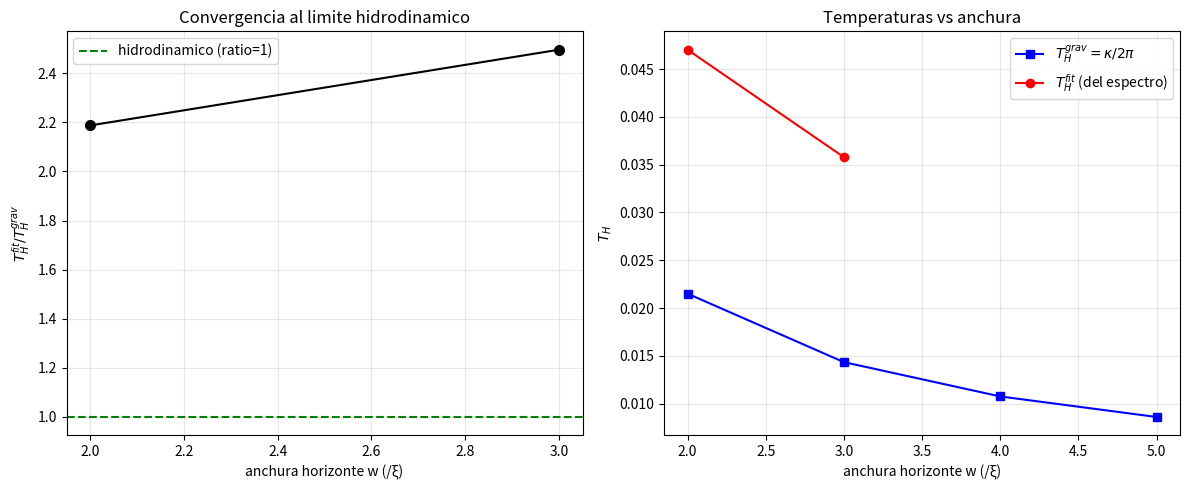

Generate this figure with matplotlib: (Note: this script raises an exception after producing the figure.)
"""
CONVERGENCIA HIDRODINAMICA — T_H_fit/T_H_grav vs anchura del horizonte w.

Si al suavizar el horizonte (w grande) el cociente -> 1 y el espectro se vuelve
termico, confirma que la desviacion a w=2 era DISPERSIVA (fisica) y valida el
pipeline. Fondo ANALITICO (sin interpolacion) parametrizado por w; para cada w se
reconstruye el fondo, se recalcula gravedad superficial y se rehace la matriz S.

Aviso: la matriz de transferencia tiene limite de conditioning (evanescentes);
para w grande el dominio es largo y la pseudo-unitaridad se degrada -> solo se
confia en los w donde S^dag eta S = eta se mantiene.
"""
import numpy as np
import scipy.linalg as la
import matplotlib
matplotlib.use("Agg")
import matplotlib.pyplot as plt

g = 1.0
n_u, mach_u, mach_d = 1.0, 0.5, 2.0
vL = mach_u*np.sqrt(g*n_u); jcur = n_u*vL; mu = g*n_u + 0.5*vL**2
n_d = (jcur/(mach_d*np.sqrt(g)))**(2/3)
nL, cL = n_u, np.sqrt(g*n_u)
nR, vR, cR = n_d, jcur/n_d, np.sqrt(g*n_d)
VL, VR = 0.0, mu - g*n_d - 0.5*(jcur/n_d)**2


def bg(x, w):
    """Fondo analitico waterfall: n,v,V,v' en x (metodo inverso)."""
    t = np.tanh(x/w); s = 0.5*(1+t)
    Dn = n_d - n_u
    n = n_u + Dn*s
    n1 = Dn*(1-t**2)/(2*w)
    n2 = -Dn*t*(1-t**2)/w**2
    v = jcur/n; dv = -jcur*n1/n**2
    Qp = 0.5*(n2/(2*n) - n1**2/(4*n**2))
    V = mu - g*n - 0.5*v**2 + Qp
    return n, v, V, dv


def A_at(x, omega, w):
    n, v, V, dv = bg(x, w)
    a_uu = -1j*dv + v**2 + 4*g*n + 2*V - 2*mu - 2*omega
    b_vv = 1j*dv + v**2 + 4*g*n + 2*V - 2*mu + 2*omega
    return np.array([[0,1,0,0],[a_uu,-2j*v,2*g*n,0],
                     [0,0,0,1],[2*g*n,0,b_vv,2j*v]], dtype=complex)


def A_homog(n, v, V, omega):
    a_uu = v**2 + 4*g*n + 2*V - 2*mu - 2*omega
    b_vv = v**2 + 4*g*n + 2*V - 2*mu + 2*omega
    return np.array([[0,1,0,0],[a_uu,-2j*v,2*g*n,0],
                     [0,0,0,1],[2*g*n,0,b_vv,2j*v]], dtype=complex)


def ncur(Y, Vf):
    u, up, v, vp = Y
    return np.imag(np.conj(u)*up)+Vf*abs(u)**2+np.imag(np.conj(v)*vp)-Vf*abs(v)**2


def mode_set(n, v, V, c, omega, Vf):
    lam, vec = la.eig(A_homog(n, v, V, omega))
    out = []
    for i in range(4):
        k = -1j*lam[i]; Y = vec[:, i]
        if abs(k.imag) < 1e-8:
            Om = omega - v*k.real; vg = v + (c**2*k.real + k.real**3/2)/Om
            Y = Y/np.sqrt(abs(ncur(Y, Vf)))
            out.append(dict(prop=True, vg=vg, norm=int(np.sign(Om)), Y=Y))
        else:
            out.append(dict(prop=False, decay=(k.imag < 0), Y=Y))
    return out


def smatrix(omega, w, X0, dx):
    M = np.eye(4, dtype=complex); x = -X0; ns = int(2*X0/dx)
    for _ in range(ns):
        k1 = A_at(x, omega, w)@M; k2 = A_at(x+dx/2, omega, w)@(M+dx/2*k1)
        k3 = A_at(x+dx/2, omega, w)@(M+dx/2*k2); k4 = A_at(x+dx, omega, w)@(M+dx*k3)
        M = M + dx/6*(k1+2*k2+2*k3+k4); x += dx
    mL = mode_set(nL, vL, VL, cL, omega, vL)
    mR = mode_set(nR, vR, VR, cR, omega, vR)
    Lin = next(m for m in mL if m['prop'] and m['vg'] > 0)
    Lout = next(m for m in mL if m['prop'] and m['vg'] < 0)
    Lev = [m for m in mL if not m['prop']]
    Lev_d = next(m for m in Lev if m['decay']); Lev_g = next(m for m in Lev if not m['decay'])
    Rin = [m for m in mR if m['prop'] and m['vg'] < 0]
    Rout = [m for m in mR if m['prop'] and m['vg'] > 0]
    PhiL = np.column_stack([Lin['Y'], Lout['Y'], Lev_d['Y'], Lev_g['Y']])
    PhiR = np.column_stack([Rin[0]['Y'], Rin[1]['Y'], Rout[0]['Y'], Rout[1]['Y']])
    T = la.solve(PhiR, M@PhiL)
    S = np.zeros((3, 3), dtype=complex)
    for col, src in enumerate(['Lin', 'Rin1', 'Rin2']):
        aLin = 1.0*(src == 'Lin'); aR1 = 1.0*(src == 'Rin1'); aR2 = 1.0*(src == 'Rin2')
        Mm = np.array([[T[0,1], T[0,2]], [T[1,1], T[1,2]]])
        aLout, aLev = la.solve(Mm, [aR1 - T[0,0]*aLin, aR2 - T[1,0]*aLin])
        aL = np.array([aLin, aLout, aLev, 0.0])
        S[:, col] = [aLout, T[2,:]@aL, T[3,:]@aL]
    eta_in = np.array([Lin['norm'], Rin[0]['norm'], Rin[1]['norm']])
    eta_out = np.array([Lout['norm'], Rout[0]['norm'], Rout[1]['norm']])
    return S, eta_in, eta_out


def T_grav(w):
    xs = np.linspace(-5*w-5, 5*w+5, 4000)
    n, v, V, dv = bg(xs, w); c = np.sqrt(g*n)
    f = c - v; iH = np.argmin(np.abs(f))
    ksg = 0.5*abs(np.gradient(f, xs)[iH])
    return ksg/(2*np.pi), ksg


print("="*70)
print("CONVERGENCIA HIDRODINAMICA: T_H_fit/T_H_grav vs anchura w")
print("="*70)
widths = [2.0, 3.0, 4.0, 5.0]
res = []
for w in widths:
    X0 = 12.0; dx = 0.004           # X0 fijo: conditioning estable; mas w = menos homogeneo
    THg, ksg = T_grav(w)
    oms = np.linspace(0.02, 0.30, 14)
    Ntot, pus = [], []
    for om in oms:
        try:
            S, ei, eo = smatrix(om, w, X0, dx)
        except Exception:
            Ntot.append(np.nan); pus.append(np.nan); continue
        pu = np.max(np.abs(S.conj().T@np.diag(eo.astype(float))@S - np.diag(ei.astype(float))))
        jneg = np.where(ei < 0)[0]; ipos = np.where(eo > 0)[0]
        N = sum(sum(abs(S[i, jj])**2 for jj in jneg) for i in ipos)
        Ntot.append(N); pus.append(pu)
    oms, Ntot, pus = np.array(oms), np.array(Ntot), np.array(pus)
    ok = (pus < 1e-2) & np.isfinite(Ntot) & (Ntot > 0)
    if ok.sum() >= 4:
        lo = ok & (oms < 0.18)
        A = np.polyfit(oms[lo], np.log(1+1/Ntot[lo]), 1)
        THf = 1/A[0]; ratio = THf/THg
    else:
        THf, ratio = np.nan, np.nan
    res.append((w, THg, THf, ratio, np.nanmedian(pus[ok]) if ok.any() else np.nan, ok.sum()))
    print(f"  w={w:4.1f}: T_grav={THg:.4f}  T_fit={THf:.4f}  ratio={ratio:.2f}  "
          f"pseudo-unit~{np.nanmedian(pus[ok]) if ok.any() else np.nan:.1e}  (pts:{ok.sum()})")

res = np.array([(r[0], r[1], r[2], r[3], r[4]) for r in res])
print("\n" + "="*70)
print("  Si ratio -> 1 al crecer w: desviacion era DISPERSIVA, pipeline validado.")
print("="*70)

fig, ax = plt.subplots(1, 2, figsize=(12, 5))
ax[0].plot(res[:,0], res[:,3], 'ko-', ms=7)
ax[0].axhline(1.0, color='g', ls='--', label='hidrodinamico (ratio=1)')
ax[0].set_xlabel('anchura horizonte w (/ξ)'); ax[0].set_ylabel(r'$T_H^{fit}/T_H^{grav}$')
ax[0].set_title('Convergencia al limite hidrodinamico'); ax[0].legend(); ax[0].grid(alpha=0.3)
ax[1].plot(res[:,0], res[:,1], 'bs-', label=r'$T_H^{grav}=\kappa/2\pi$')
ax[1].plot(res[:,0], res[:,2], 'ro-', label=r'$T_H^{fit}$ (del espectro)')
ax[1].set_xlabel('anchura horizonte w (/ξ)'); ax[1].set_ylabel(r'$T_H$')
ax[1].set_title('Temperaturas vs anchura'); ax[1].legend(); ax[1].grid(alpha=0.3)
plt.tight_layout(); plt.savefig("out/convergence_study.png", dpi=120); plt.close()
print("\nFigura: out/convergence_study.png")
